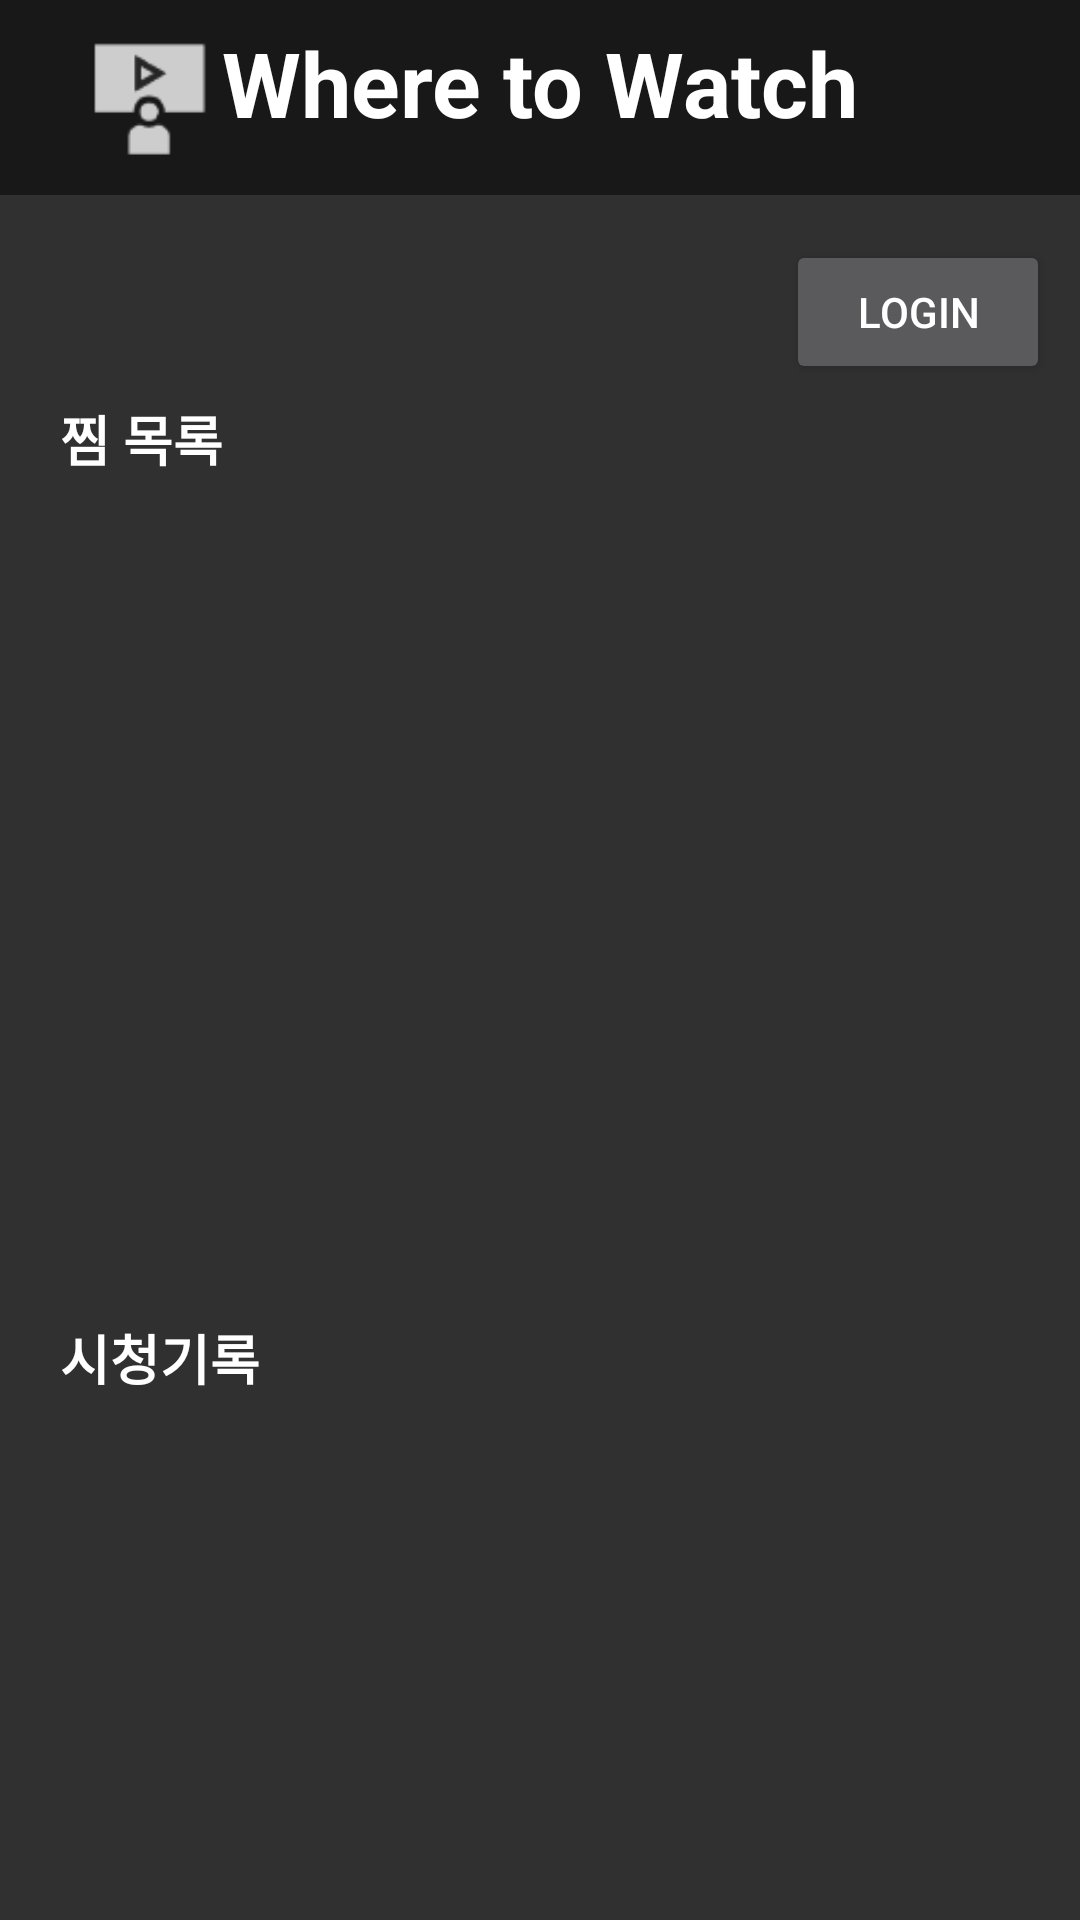

Produce the Android XML layout that renders to this screen, including the resource entries it uses.
<!-- AndroidManifest.xml: application theme Theme.AppCompat.NoActionBar -->
<!-- res/layout/fragment_mypage.xml -->
<?xml version="1.0" encoding="utf-8"?>
<androidx.constraintlayout.widget.ConstraintLayout
    xmlns:android="http://schemas.android.com/apk/res/android"
    android:layout_width="match_parent"
    android:layout_height="match_parent"
    xmlns:tools="http://schemas.android.com/tools"
    xmlns:app="http://schemas.android.com/apk/res-auto">

    <com.google.android.material.navigation.NavigationView
        android:id="@+id/navTop"
        android:layout_width="match_parent"
        android:layout_height="65dp"
        android:background="@color/blackGrey"
        app:layout_constraintTop_toTopOf="parent">

        <ImageView
            android:layout_width="60dp"
            android:layout_height="50dp"
            android:src="@drawable/logo"
            android:background="@color/blackGrey"
            android:scaleType="fitCenter"
            android:layout_gravity="center_vertical"
            android:layout_marginLeft="20dp"/>

        <TextView
            android:layout_width="wrap_content"
            android:layout_height="50dp"
            android:layout_gravity="center_vertical|center_horizontal"
            android:text="Where to Watch"
            android:textColor="@color/white"
            android:textStyle="bold"
            android:textSize="30sp"/>

    </com.google.android.material.navigation.NavigationView>

    <Button
        android:id="@+id/btn_login"
        android:layout_width="wrap_content"
        android:layout_height="wrap_content"
        android:text="Login"
        app:layout_constraintTop_toBottomOf="@id/navTop"
        app:layout_constraintEnd_toEndOf="parent"
        app:layout_constraintBottom_toTopOf="@id/txt_keep"
        android:layout_margin="10dp"/>

    <androidx.appcompat.widget.AppCompatButton
        android:id="@+id/btn_logout"
        android:layout_width="wrap_content"
        android:layout_height="wrap_content"
        android:text="logout"
        android:visibility="invisible"
        app:layout_constraintTop_toBottomOf="@id/navTop"
        app:layout_constraintEnd_toEndOf="parent"
        app:layout_constraintBottom_toTopOf="@id/txt_keep"
        android:layout_margin="10dp"/>

    <TextView
        android:id="@+id/txt_before_login"
        android:layout_width="wrap_content"
        android:layout_height="wrap_content"
        android:text="서비스를 이용하시려면 로그인하세요."
        android:textColor="@color/white"
        android:textSize="20dp"
        app:layout_constraintStart_toStartOf="parent"
        app:layout_constraintEnd_toEndOf="parent"
        app:layout_constraintTop_toTopOf="parent"
        app:layout_constraintBottom_toBottomOf="parent"
        android:visibility="invisible"/>

    <TextView
        android:id="@+id/txt_keep"
        android:layout_width="wrap_content"
        android:layout_height="wrap_content"
        android:text="찜 목록"
        android:textSize="18dp"
        android:textStyle="bold"
        android:textColor="@color/white"
        app:layout_constraintStart_toStartOf="parent"
        app:layout_constraintTop_toBottomOf="@id/btn_login"
        android:layout_marginTop="5dp"
        android:layout_marginLeft="20dp"/>

    <androidx.recyclerview.widget.RecyclerView
        android:id="@+id/mypage_rvRanking_keep"
        android:layout_width="match_parent"
        android:layout_height="250dp"
        android:orientation="horizontal"
        android:scrollbars="none"
        app:layout_constraintStart_toStartOf="parent"
        app:layout_constraintTop_toBottomOf="@id/txt_keep"
        android:layout_margin="10dp"
        tools:listitem="@layout/img_item"/>















    <TextView
        android:id="@+id/txt_record"
        android:layout_width="wrap_content"
        android:layout_height="wrap_content"
        android:text="시청기록"
        android:textSize="18dp"
        android:textStyle="bold"
        android:textColor="@color/white"
        app:layout_constraintStart_toStartOf="parent"
        app:layout_constraintTop_toBottomOf="@id/mypage_rvRanking_keep"
        android:layout_marginTop="20dp"
        android:layout_marginLeft="20dp"/>


    <androidx.recyclerview.widget.RecyclerView
        android:id="@+id/mypage_rvRanking_record"
        android:layout_width="match_parent"
        android:layout_height="250dp"
        app:layout_constraintStart_toStartOf="parent"
        app:layout_constraintTop_toBottomOf="@id/txt_record"
        android:layout_margin="10dp"
        android:scrollbars="none"
        android:orientation="horizontal"
        tools:listitem="@layout/img_item"/>















</androidx.constraintlayout.widget.ConstraintLayout>
<!-- res/layout/img_item.xml (included above) -->
<?xml version="1.0" encoding="utf-8"?>
<androidx.constraintlayout.widget.ConstraintLayout xmlns:android="http://schemas.android.com/apk/res/android"
    android:layout_width="180dp"
    android:layout_height="280dp"
    xmlns:app="http://schemas.android.com/apk/res-auto">

    <ImageView xmlns:android="http://schemas.android.com/apk/res/android"
        android:id="@+id/ivPoster"
        android:layout_width="wrap_content"
        android:layout_height="wrap_content"
        app:layout_constraintStart_toStartOf="parent"
        app:layout_constraintTop_toTopOf="parent"
        android:layout_marginLeft="5dp"
        android:layout_marginRight="3dp"
        android:layout_marginTop="5dp"
        android:adjustViewBounds="true"/>

</androidx.constraintlayout.widget.ConstraintLayout>
<!-- resources referenced by this layout -->
<resources>
  <color name="blackGrey">#181818</color>
  <color name="white">#FFFFFFFF</color>
  <!-- drawable logo: png bitmap (drawable, 1283 bytes) -->
</resources>
